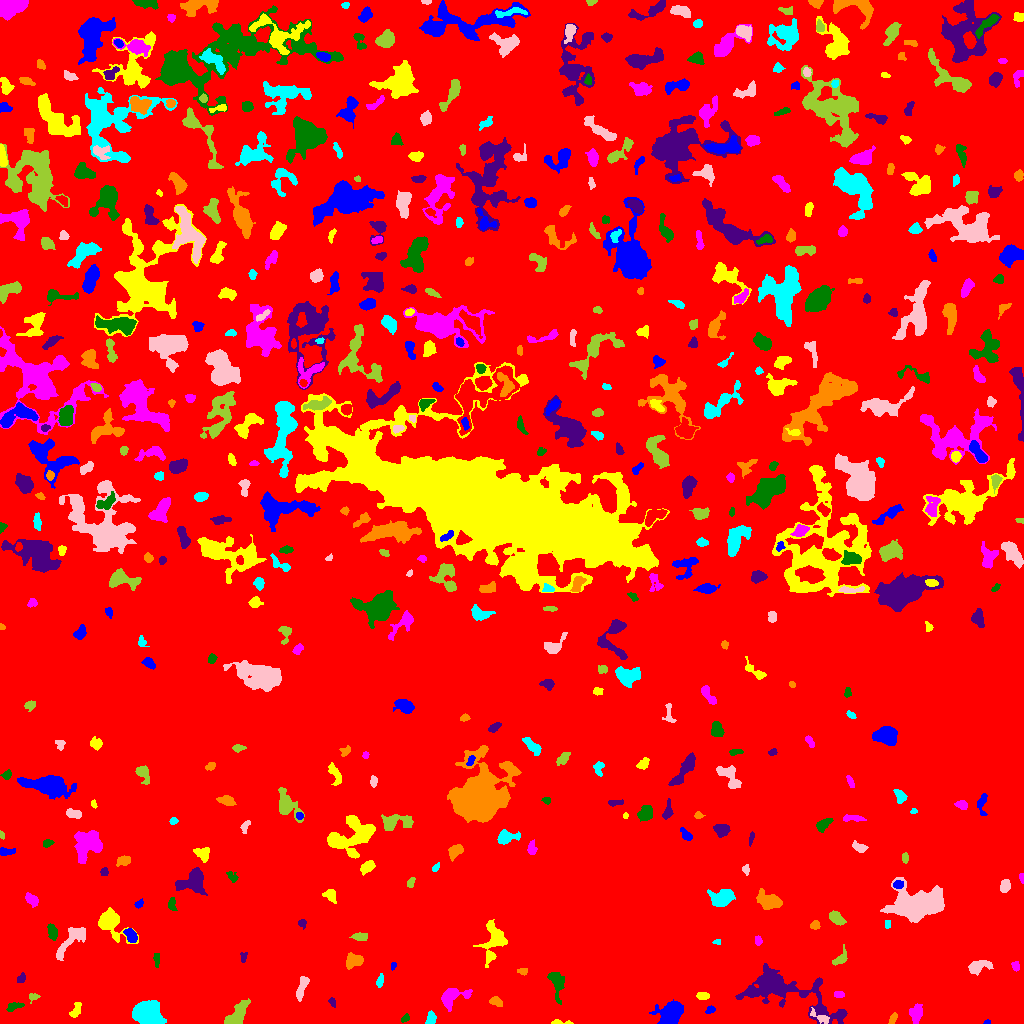

The table this chart was drawn from, first rows:
ID, X, Y, A, B, theta, total_flux, mu_max, mu_median, mu_mean, R_fwhm, R_e, R10, R90, x_start, x_end, y_start, y_end, area, greylevel
0, 501.1, 538.1, 300.6, 291.1, 0.1789, 3029871, 19.0, 3.0, 3.721, 57.03, 260.1, 101.8, 408.3, 0, 1023, 0, 1023, 814192, 3.721
1, 987.3, 1.071, 1.615, 0.9826, 0.05809, 42.0, 3.0, 1.0, 1.4, 2.111, 1.596, 0.5642, 2.459, 983, 990, 0, 4, 30, 10.4
2, 558.7, 0.9802, 5.095, 0.977, -0.02478, 101.0, 4.0, 1.0, 1.423, 2.932, 2.111, 0.7979, 3.656, 551, 573, 0, 4, 71, 13.42
3, 916.6, 10.8, 4.755, 2.804, 1.362, 490.0, 6.0, 2.0, 2.379, 5.47, 4.583, 1.693, 7.024, 909, 922, 0, 20, 206, 9.379
4, 405.1, 5.149, 2.31, 1.273, 0.694, 67.0, 2.0, 1.0, 1.117, 3.656, 2.257, 0.9772, 3.338, 401, 409, 1, 10, 60, 9.117
5, 783.6, 33.68, 27.33, 8.901, -0.3477, 8306, 18.0, 4.0, 4.889, 8.777, 11.58, 4.107, 20.17, 735, 847, 0, 60, 1699, 10.89
6, 892.8, 4.76, 3.204, 1.549, 1.1, 167.0, 4.0, 2.0, 2.169, 4.184, 2.877, 1.128, 4.334, 888, 897, 0, 11, 77, 9.169
7, 430.8, 4.791, 3.069, 1.988, 1.292, 220.0, 5.0, 2.0, 1.947, 3.909, 3.192, 1.128, 4.687, 425, 436, 0, 13, 113, 9.947
8, 819.8, 6.339, 6.025, 2.088, -0.5242, 230.0, 4.0, 2.0, 1.783, 5.015, 3.785, 1.382, 5.754, 810, 829, 0, 16, 129, 10.78
9, 236.4, 8.022, 7.878, 3.508, 0.8788, 1124, 7.0, 3.0, 3.23, 7.114, 5.809, 2.394, 8.903, 224, 250, 0, 25, 348, 10.23
10, 795.4, 3.792, 2.91, 2.183, 0.0527, 361.0, 7.0, 3.0, 3.312, 3.949, 3.241, 1.262, 5.015, 789, 802, 0, 8, 109, 10.31
11, 709.4, 13.55, 2.167, 1.364, 0.8716, 66.0, 3.0, 1.0, 0.9851, 2.764, 2.185, 0.7979, 3.29, 705, 715, 10, 18, 67, 8.985
12, 75.93, 13.56, 4.54, 2.01, 1.157, 254.0, 4.0, 2.0, 2.016, 5.14, 3.613, 1.493, 5.557, 69, 81, 6, 21, 126, 9.016
13, 452.7, 27.29, 7.233, 4.039, 0.33, 1115, 9.0, 3.0, 3.26, 4.514, 5.262, 1.954, 8.885, 441, 472, 12, 35, 342, 10.26
14, 14.22, 17.06, 4.426, 1.855, 0.2649, 311.0, 5.0, 3.0, 2.728, 4.72, 3.613, 1.493, 5.323, 6, 24, 12, 21, 114, 9.728
15, 332.1, 21.52, 2.321, 1.545, -0.9991, 100.0, 4.0, 1.5, 1.724, 3.038, 2.257, 0.7979, 3.742, 328, 335, 16, 26, 58, 9.724
16, 495.4, 22.1, 3.243, 2.094, -0.2763, 270.0, 6.0, 2.0, 2.477, 3.949, 3.192, 1.262, 5.046, 489, 502, 17, 27, 109, 12.48
17, 149, 8.917, 5.961, 5.241, -0.4191, 6975, 33.0, 8.0, 11.05, 7.225, 6.699, 2.646, 11.24, 132, 166, 0, 23, 631, 18.05
18, 301.7, 36.05, 6.662, 2.032, 1.273, 521.0, 5.0, 3.0, 2.728, 5.781, 4.406, 1.784, 6.77, 296, 309, 22, 47, 191, 9.728
19, 33.2, 26.61, 2.671, 2.012, 0.2581, 176.0, 5.0, 2.0, 2.479, 3.141, 2.585, 0.9772, 4.068, 29, 40, 20, 30, 71, 9.479
20, 900.7, 27.2, 2.587, 2.082, -0.1116, 217.0, 5.0, 2.0, 2.411, 3.385, 2.985, 1.128, 4.652, 896, 906, 23, 31, 90, 9.411
21, 670.9, 9.84, 5.29, 4.437, 0.7875, 4835, 30.0, 6.5, 9.555, 6.482, 5.698, 2.257, 9.69, 649, 683, 0, 24, 506, 22.56
22, 702.6, 27.67, 2.975, 1.819, -0.08109, 183.0, 4.0, 2.0, 1.947, 4.442, 2.985, 1.128, 4.514, 696, 709, 24, 31, 94, 9.947
23, 839, 28.94, 2.32, 1.438, 0.02142, 136.0, 4.0, 2.0, 1.971, 3.568, 2.394, 0.9772, 3.613, 834, 844, 26, 32, 69, 9.971
24, 556.8, 41.23, 7.566, 3.279, -1.391, 1459, 10.0, 5.0, 5.119, 6.864, 5.232, 2.111, 8.368, 547, 564, 19, 51, 285, 19.12
25, 21.69, 45.98, 1.931, 1.507, 1.258, 83.0, 5.0, 1.0, 1.122, 1.954, 1.954, 0.5642, 3.385, 17, 25, 41, 51, 74, 9.122
26, 522.6, 52.17, 2.489, 1.703, -0.06468, 140.0, 5.0, 2.0, 2.121, 2.764, 2.585, 0.9772, 3.989, 517, 527, 48, 55, 66, 15.12
27, 380.1, 42.9, 2.787, 1.509, 1.058, 84.0, 2.0, 1.0, 1.0, 4.146, 2.523, 1.128, 3.785, 376, 383, 36, 50, 84, 10.0
28, 977.9, 56.63, 6.285, 2.913, 0.2961, 657.0, 7.0, 2.0, 2.784, 4.107, 4.687, 1.693, 7.527, 968, 993, 48, 63, 236, 9.784
29, 839.5, 64.05, 4.639, 2.449, 0.7516, 326.0, 6.0, 2.0, 2.264, 4.107, 3.385, 1.262, 5.67, 832, 847, 58, 79, 144, 10.26
30, 431.8, 62.54, 7.541, 2.501, 1.103, 220.0, 5.0, 2.0, 1.803, 2.706, 3.432, 1.128, 5.528, 421, 438, 52, 72, 122, 8.803
31, 393.1, 57.22, 1.843, 1.278, 1.249, 82.0, 4.0, 2.0, 1.952, 2.877, 1.954, 0.7979, 3.038, 391, 396, 53, 61, 42, 9.952
32, 494.3, 81.37, 9.71, 5.403, 1.325, 1714, 12.0, 3.0, 3.277, 4.918, 6.408, 2.185, 10.91, 473, 507, 56, 104, 523, 10.28
33, 1016, 56.88, 2.205, 1.384, -1.023, 90.0, 4.0, 1.0, 1.25, 2.985, 2.185, 0.7979, 3.523, 1011, 1019, 52, 62, 72, 10.25
34, 156.7, 64.54, 3.437, 1.518, -1.529, 172.0, 4.0, 2.0, 2.15, 4.26, 2.821, 1.128, 4.406, 153, 159, 56, 70, 80, 9.15
35, 243.5, 65.94, 2.814, 1.615, 1.466, 130.0, 5.0, 2.0, 2.063, 2.394, 2.394, 0.7979, 3.909, 240, 247, 61, 71, 63, 9.063
36, 353.1, 62.18, 4.259, 3.23, 0.2659, 784.0, 8.0, 3.0, 3.647, 5.809, 4.514, 1.784, 7.092, 346, 363, 54, 71, 215, 10.65
37, 716.8, 81.38, 2.168, 1.27, 0.1257, 157.0, 7.0, 4.0, 3.829, 2.585, 2.034, 0.7979, 3.141, 712, 720, 79, 84, 41, 14.83
38, 70.29, 82.4, 11.91, 3.77, 0.8244, 835.0, 5.0, 2.0, 2.125, 6.507, 6.308, 2.459, 9.772, 56, 85, 63, 96, 393, 9.125
39, 360.3, 86.68, 3.648, 1.882, -0.029, 410.0, 8.0, 3.0, 3.445, 4.029, 3.29, 1.262, 5.262, 349, 367, 83, 91, 119, 10.45
40, 385.8, 81.38, 4.16, 1.708, 0.7427, 165.0, 4.0, 2.0, 1.813, 3.989, 2.985, 1.128, 4.787, 381, 394, 75, 87, 91, 8.813
41, 131, 88.26, 3.551, 2.37, -1.005, 645.0, 9.0, 4.0, 4.272, 4.514, 3.656, 1.493, 5.809, 123, 137, 81, 95, 151, 13.27
42, 110.3, 102.2, 7.795, 4.657, -0.8432, 2712, 19.0, 3.0, 5.468, 5.754, 5.585, 2.111, 9.869, 98, 138, 80, 116, 496, 12.47
43, 757.9, 82.88, 2.526, 1.798, -1.264, 146.0, 4.0, 2.0, 2.212, 4.029, 2.706, 1.128, 3.989, 755, 762, 78, 88, 66, 9.212
44, 52.26, 91.32, 4.193, 1.978, -1.278, 351.0, 5.0, 2.5, 2.507, 4.72, 3.613, 1.493, 5.614, 47, 57, 83, 100, 140, 10.51
45, 302.2, 100.2, 2.134, 1.93, -0.8401, 140.0, 4.0, 2.0, 2.154, 3.656, 2.459, 0.9772, 3.909, 298, 306, 94, 104, 65, 9.154
46, 814.8, 98.15, 2.234, 2.005, 0.1404, 274.0, 8.0, 3.0, 3.425, 3.241, 2.585, 0.9772, 4.297, 810, 820, 94, 103, 80, 10.43
47, 887.5, 99.43, 2.34, 1.574, 1.548, 130.0, 3.0, 3.0, 2.549, 3.909, 2.585, 1.128, 3.656, 885, 890, 95, 103, 51, 11.55
48, 919, 119, 11.81, 6.264, 0.1139, 17925, 43.0, 8.0, 12.58, 10.08, 9.575, 3.785, 16.71, 880, 944, 101, 146, 1425, 18.58
49, 836.1, 105.7, 3.975, 2.442, -0.6853, 524.0, 7.0, 3.0, 3.047, 4.514, 3.909, 1.493, 6.308, 829, 846, 98, 113, 172, 10.05
50, 616.5, 111.8, 36.79, 34.08, -0.4597, 905525, 247.0, 11.0, 26.84, 19.02, 36.42, 11.71, 75.18, 442, 756, 0, 253, 33735, 31.84
51, 139.3, 119.4, 2.429, 1.368, 0.5937, 91.0, 4.0, 1.0, 1.422, 2.985, 2.257, 0.7979, 3.568, 134, 143, 115, 125, 64, 9.422
52, 330.4, 128, 3.683, 2.655, -0.6043, 264.0, 4.0, 2.0, 1.941, 5.382, 3.742, 1.493, 5.726, 322, 336, 120, 134, 136, 9.941
53, 32.04, 123.6, 3.732, 2.366, -0.8353, 620.0, 10.0, 4.0, 4.493, 4.37, 3.7, 1.382, 5.836, 25, 38, 116, 131, 138, 10.49
54, 171.9, 118.8, 3.438, 1.999, -1.507, 184.0, 4.0, 2.0, 1.937, 4.583, 3.241, 1.262, 4.853, 168, 177, 113, 126, 95, 8.937
55, 191.9, 142.1, 7.723, 5.204, 0.4213, 2793, 14.0, 5.0, 5.905, 7.569, 6.676, 2.646, 10.57, 175, 207, 128, 156, 473, 11.9
56, 769.2, 121.6, 5.636, 3.338, -0.2675, 2115, 16.0, 5.5, 6.113, 6.283, 5.262, 2.111, 8.406, 756, 782, 114, 135, 346, 13.11
57, 722.1, 125.4, 5.607, 3.637, 0.2333, 1267, 9.0, 3.0, 3.559, 6.58, 5.47, 2.185, 8.612, 707, 735, 117, 134, 356, 14.56
58, 1005, 137.7, 3.164, 2.322, 1.341, 455.0, 7.0, 4.0, 3.611, 4.514, 3.523, 1.382, 5.441, 1000, 1010, 131, 144, 126, 10.61
59, 410.8, 140.8, 2.744, 1.535, 1.199, 116.0, 4.0, 2.0, 1.611, 3.432, 2.523, 0.7979, 3.989, 407, 415, 136, 146, 72, 10.61
... 511 more rows
